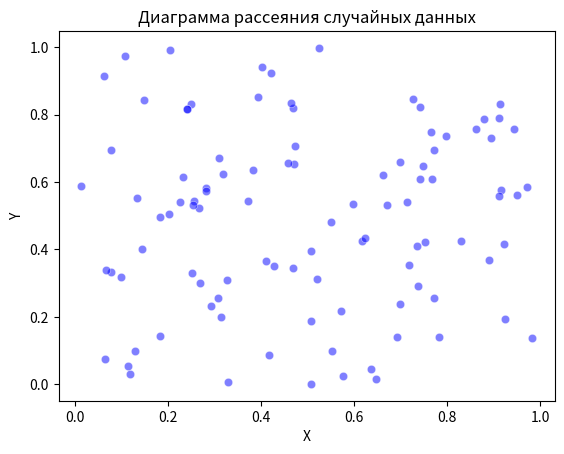

This figure's Python source:
#2. Построй диаграмму рассеяния для двух наборов случайных данных,
# сгенерированных с помощью функции `numpy.random.rand`.
#import numpy as np
#random_array = np.random.rand(5)  # массив из 5 случайных чисел
#print(random_array)

import numpy as np
import matplotlib.pyplot as plt

# Генерация двух наборов случайных данных
num_samples = 100  # Количество образцов
x = np.random.rand(num_samples)
y = np.random.rand(num_samples)

# Построение диаграммы рассеяния
plt.scatter(x, y, c='blue', alpha=0.5, edgecolors='w', linewidths=0.5)

# Добавление заголовка и меток осей
plt.title('Диаграмма рассеяния случайных данных')
plt.xlabel('X')
plt.ylabel('Y')

# Отображение диаграммы рассеяния
plt.show()